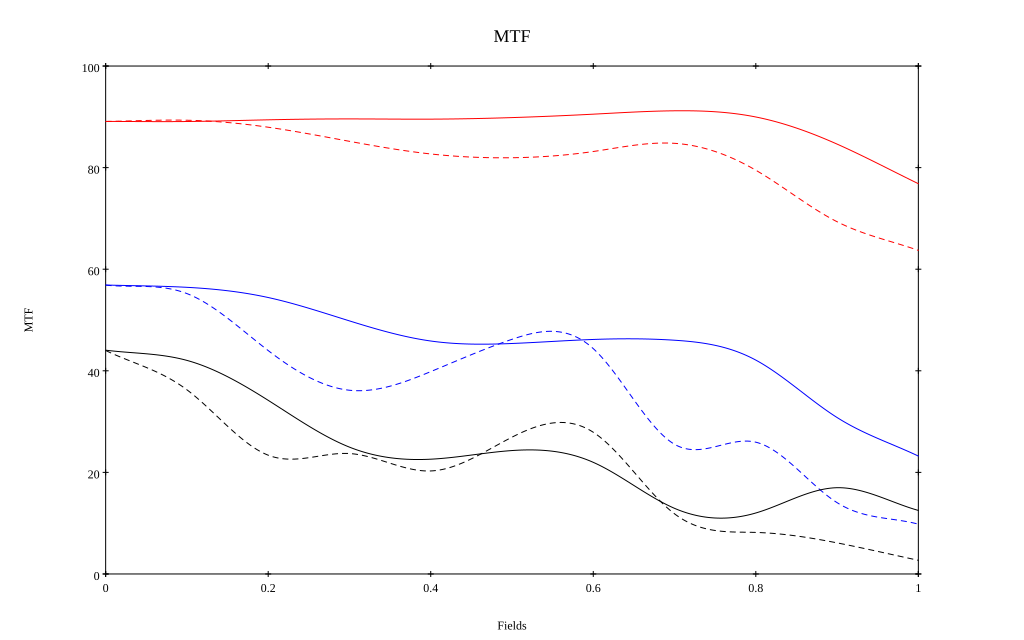

Data behind this chart, as committed beside it:
, 0, 0.1, 0.2, 0.3, 0.4, 0.5, 0.6, 0.7, 0.8, 0.9, 1
10 sag, 0.891, 0.891, 0.894, 0.896, 0.895, 0.898, 0.905, 0.912, 0.9, 0.846, 0.768
10 tan, 0.891, 0.893, 0.88, 0.852, 0.827, 0.819, 0.832, 0.848, 0.795, 0.693, 0.637
30 sag, 0.569, 0.564, 0.544, 0.498, 0.459, 0.454, 0.462, 0.46, 0.421, 0.308, 0.232
30 tan, 0.569, 0.552, 0.44, 0.362, 0.398, 0.462, 0.444, 0.255, 0.259, 0.14, 0.098
50 sag, 0.441, 0.42, 0.342, 0.25, 0.226, 0.243, 0.22, 0.129, 0.12, 0.17, 0.125
50 tan, 0.44, 0.363, 0.234, 0.237, 0.203, 0.269, 0.279, 0.118, 0.082, 0.061, 0.027
